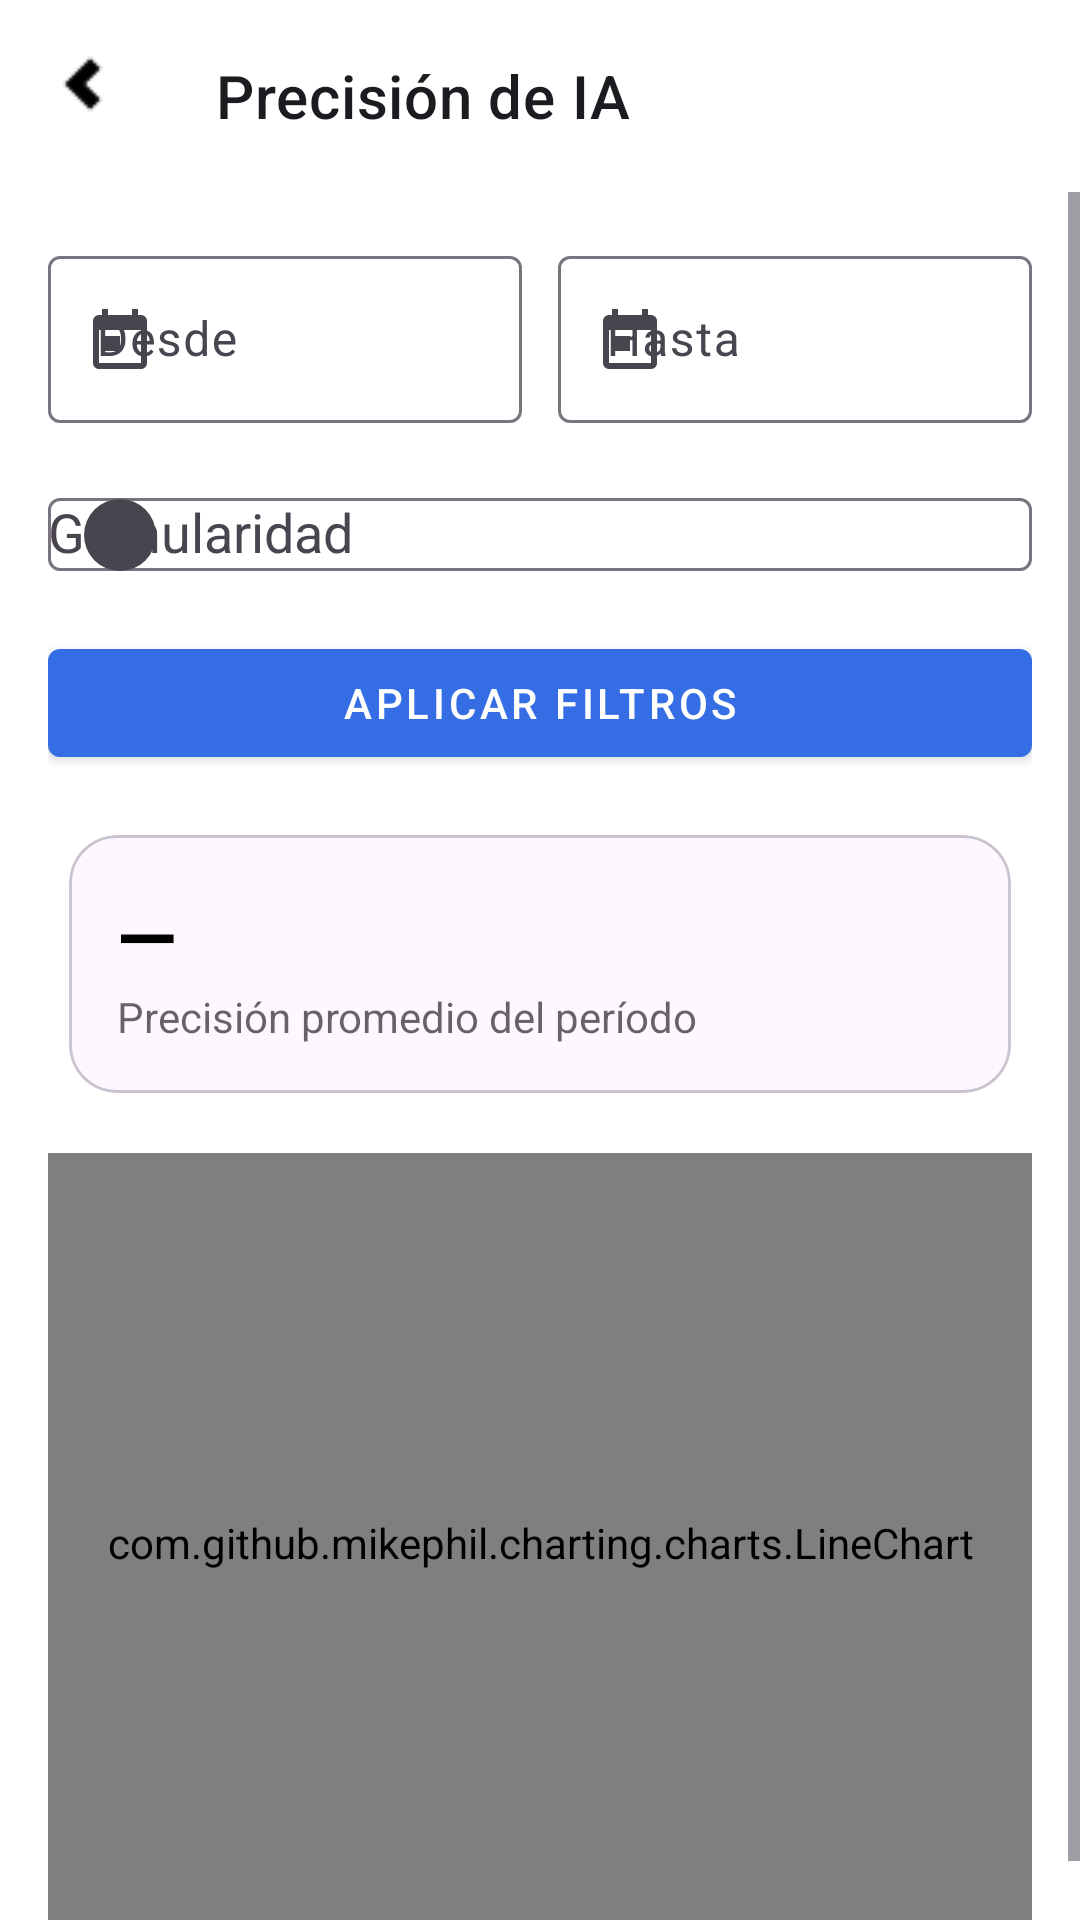

The Android layout XML behind this screen, and the referenced resources:
<!-- AndroidManifest.xml: application theme Theme.DoctorSaludApp -->
<!-- res/layout/activity_indicator_precision.xml -->
<?xml version="1.0" encoding="utf-8"?>
<androidx.coordinatorlayout.widget.CoordinatorLayout
    xmlns:android="http://schemas.android.com/apk/res/android"
    xmlns:app="http://schemas.android.com/apk/res-auto"
    android:background="@color/white"
    android:layout_width="match_parent"
    android:layout_height="match_parent">

    <com.google.android.material.appbar.MaterialToolbar
        android:id="@+id/toolbar"
        style="@style/Widget.MaterialComponents.Toolbar"
        android:layout_width="match_parent"
        android:layout_height="?attr/actionBarSize"
        app:navigationIcon="@drawable/ic_arrow_back_24_si"
        app:title="Precisión de IA" />

    <ScrollView
        android:layout_width="match_parent"
        android:layout_height="match_parent"
        android:layout_marginTop="?attr/actionBarSize"
        android:fillViewport="true">

        <LinearLayout
            android:id="@+id/content"
            android:padding="16dp"
            android:orientation="vertical"
            android:layout_width="match_parent"
            android:layout_height="wrap_content">

            
            <LinearLayout
                android:orientation="horizontal"
                android:layout_width="match_parent"
                android:layout_height="wrap_content">

                <com.google.android.material.textfield.TextInputLayout
                    android:layout_width="0dp"
                    android:layout_height="wrap_content"
                    android:layout_weight="1"
                    app:startIconDrawable="@drawable/ic_calendar_24">
                    <com.google.android.material.textfield.TextInputEditText
                        android:id="@+id/etStart"
                        android:hint="Desde"
                        android:focusable="false"
                        android:layout_width="match_parent"
                        android:layout_height="wrap_content"/>
                </com.google.android.material.textfield.TextInputLayout>

                <Space android:layout_width="12dp" android:layout_height="1dp"/>

                <com.google.android.material.textfield.TextInputLayout
                    android:layout_width="0dp"
                    android:layout_height="wrap_content"
                    android:layout_weight="1"
                    app:startIconDrawable="@drawable/ic_calendar_24">
                    <com.google.android.material.textfield.TextInputEditText
                        android:id="@+id/etEnd"
                        android:hint="Hasta"
                        android:focusable="false"
                        android:layout_width="match_parent"
                        android:layout_height="wrap_content"/>
                </com.google.android.material.textfield.TextInputLayout>
            </LinearLayout>

            <com.google.android.material.textfield.TextInputLayout
                android:layout_marginTop="8dp"
                app:startIconDrawable="@drawable/bg_circle_grey"
                android:layout_width="match_parent"
                android:layout_height="wrap_content">
                <AutoCompleteTextView
                    android:id="@+id/acGranularity"
                    android:hint="Granularidad"
                    android:inputType="none"
                    android:layout_width="match_parent"
                    android:layout_height="wrap_content"/>
            </com.google.android.material.textfield.TextInputLayout>

            <com.google.android.material.button.MaterialButton
                android:id="@+id/btnApply"
                style="@style/Widget.MaterialComponents.Button"
                android:text="Aplicar filtros"
                android:layout_marginTop="8dp"
                app:backgroundTint="@color/primaryBlue"
                android:textColor="@android:color/white"
                android:layout_width="match_parent"
                android:layout_height="wrap_content"/>

            
            <com.google.android.material.card.MaterialCardView
                android:layout_marginTop="12dp"
                android:layout_width="match_parent"
                android:layout_height="wrap_content"
                app:cardCornerRadius="16dp"
                app:cardUseCompatPadding="true">

                <LinearLayout
                    android:padding="16dp"
                    android:orientation="vertical"
                    android:layout_width="match_parent"
                    android:layout_height="wrap_content">

                    <TextView
                        android:id="@+id/tvKpi"
                        android:textSize="26sp"
                        android:textStyle="bold"
                        android:textColor="@color/black"
                        android:text="—"
                        android:layout_width="wrap_content"
                        android:layout_height="wrap_content"/>

                    <TextView
                        android:id="@+id/tvSubtitle"
                        android:text="Precisión promedio del período"
                        android:textColor="@color/black_60"
                        android:layout_width="wrap_content"
                        android:layout_height="wrap_content"/>
                </LinearLayout>
            </com.google.android.material.card.MaterialCardView>

            
            <com.github.mikephil.charting.charts.LineChart
                android:id="@+id/chart"
                android:layout_marginTop="12dp"
                android:layout_width="match_parent"
                android:layout_height="260dp"/>
        </LinearLayout>
    </ScrollView>

    <ProgressBar
        android:id="@+id/progress"
        style="@style/Widget.MaterialComponents.ProgressIndicator"
        android:layout_gravity="center"
        android:visibility="gone"
        android:layout_width="48dp"
        android:layout_height="48dp"/>
</androidx.coordinatorlayout.widget.CoordinatorLayout>
<!-- resources referenced by this layout -->
<resources>
  <color name="black">#FF000000</color>
  <color name="black_60">#99000000</color>
  <color name="primaryBlue">#356DE4</color>
  <color name="white">#ffffffff</color>
  <!-- drawable bg_circle_grey (drawable) -->
  <?xml version="1.0" encoding="utf-8"?>
  <shape xmlns:android="http://schemas.android.com/apk/res/android" android:shape="oval">
      <size android:width="24dp" android:height="24dp"/>
      <solid android:color="#EEEEEE"/>
  </shape>
  <!-- drawable ic_arrow_back_24_si: png bitmap (drawable, 235 bytes) -->
  <!-- drawable ic_calendar_24 (drawable) -->
  <vector xmlns:android="http://schemas.android.com/apk/res/android"
      android:width="24dp"
      android:height="24dp"
      android:viewportWidth="24"
      android:viewportHeight="24">
      
      <path
          android:fillColor="#FF000000"
          android:pathData="M19,4h-1V2h-2v2H8V2H6v2H5C3.9,4 3,4.9 3,6v14c0,1.1 0.9,2 2,2h14c1.1,0 2,-0.9 2,-2V6C21,4.9 20.1,4 19,4zM19,20H5V9h14V20zM7,11h5v5H7z"/>
  </vector>
  <style name="Theme.DoctorSaludApp" parent="Base.Theme.DoctorSaludApp" />
  <style name="Base.Theme.DoctorSaludApp" parent="Theme.Material3.DayNight.NoActionBar">
          
          
      </style>
</resources>
